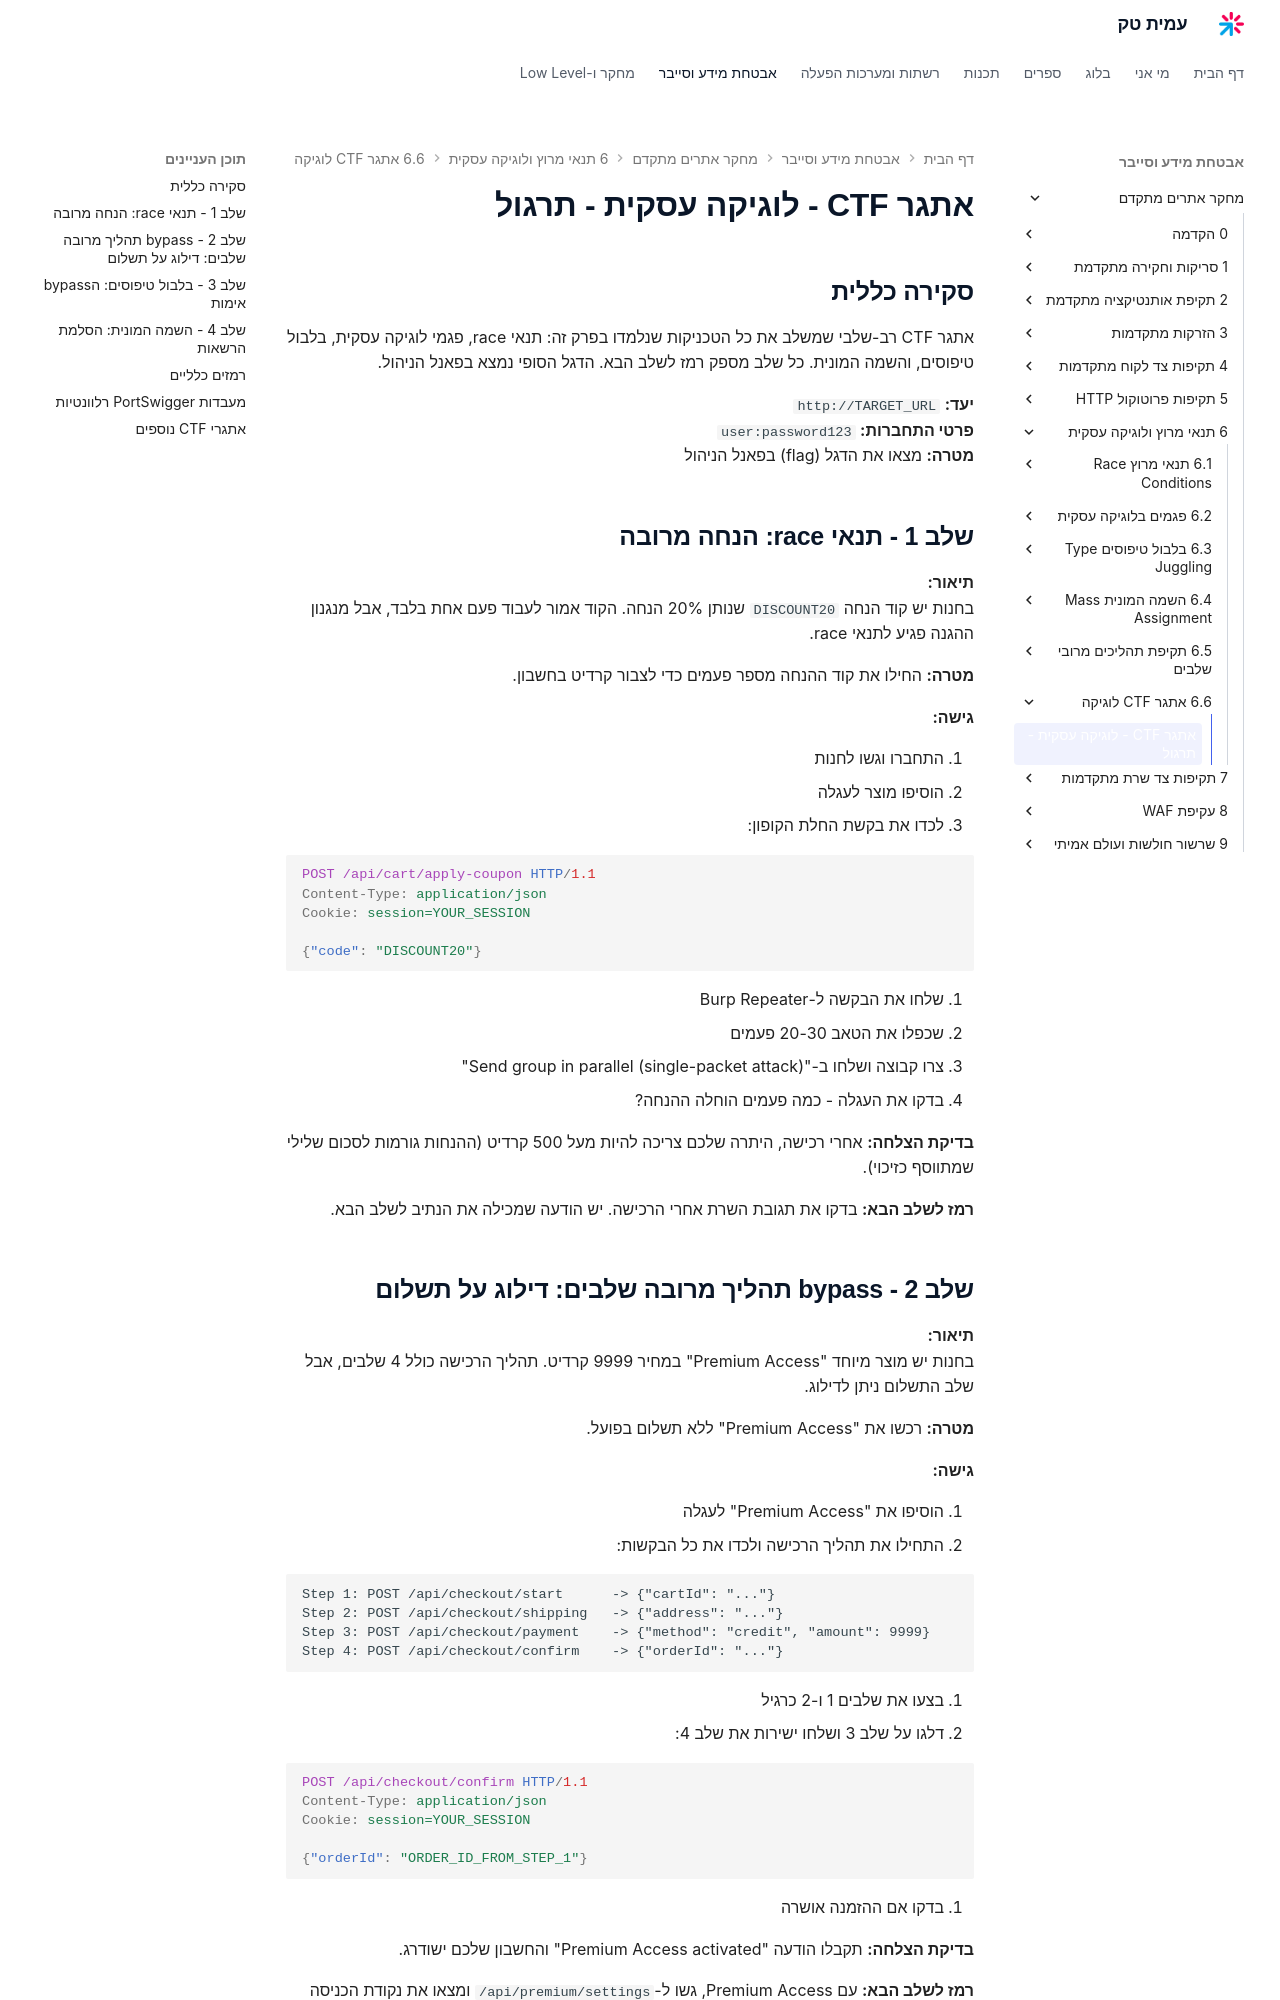

repository: AmitPinchasi/amittech · page: מחקר-אתרים-מתקדם/6 - תנאי מרוץ ולוגיקה עסקית/6.6 - אתגר CTF - לוגיקה/6.6 - אתגר CTF - לוגיקה - תרגיל/index.html · generator: mkdocs

# אתגר CTF - לוגיקה עסקית - תרגול

## סקירה כללית

אתגר CTF רב-שלבי שמשלב את כל הטכניקות שנלמדו בפרק זה: תנאי race, פגמי לוגיקה עסקית, בלבול טיפוסים, והשמה המונית. כל שלב מספק רמז לשלב הבא. הדגל הסופי נמצא בפאנל הניהול.

**יעד:** `http://TARGET_URL`
**פרטי התחברות:** `user:password123`
**מטרה:** מצאו את הדגל (flag) בפאנל הניהול

## שלב 1 - תנאי race: הנחה מרובה

**תיאור:**
בחנות יש קוד הנחה `DISCOUNT20` שנותן 20% הנחה. הקוד אמור לעבוד פעם אחת בלבד, אבל מנגנון ההגנה פגיע לתנאי race.

**מטרה:** החילו את קוד ההנחה מספר פעמים כדי לצבור קרדיט בחשבון.

**גישה:**

1. התחברו וגשו לחנות
2. הוסיפו מוצר לעגלה
3. לכדו את בקשת החלת הקופון:

```http
POST /api/cart/apply-coupon HTTP/1.1
Content-Type: application/json
Cookie: session=YOUR_SESSION

{"code": "DISCOUNT20"}
```

4. שלחו את הבקשה ל-Burp Repeater
5. שכפלו את הטאב 20-30 פעמים
6. צרו קבוצה ושלחו ב-"Send group in parallel (single-packet attack)"
7. בדקו את העגלה - כמה פעמים הוחלה ההנחה?

**בדיקת הצלחה:** אחרי רכישה, היתרה שלכם צריכה להיות מעל 500 קרדיט (ההנחות גורמות לסכום שלילי שמתווסף כזיכוי).

**רמז לשלב הבא:** בדקו את תגובת השרת אחרי הרכישה. יש הודעה שמכילה את הנתיב לשלב הבא.
